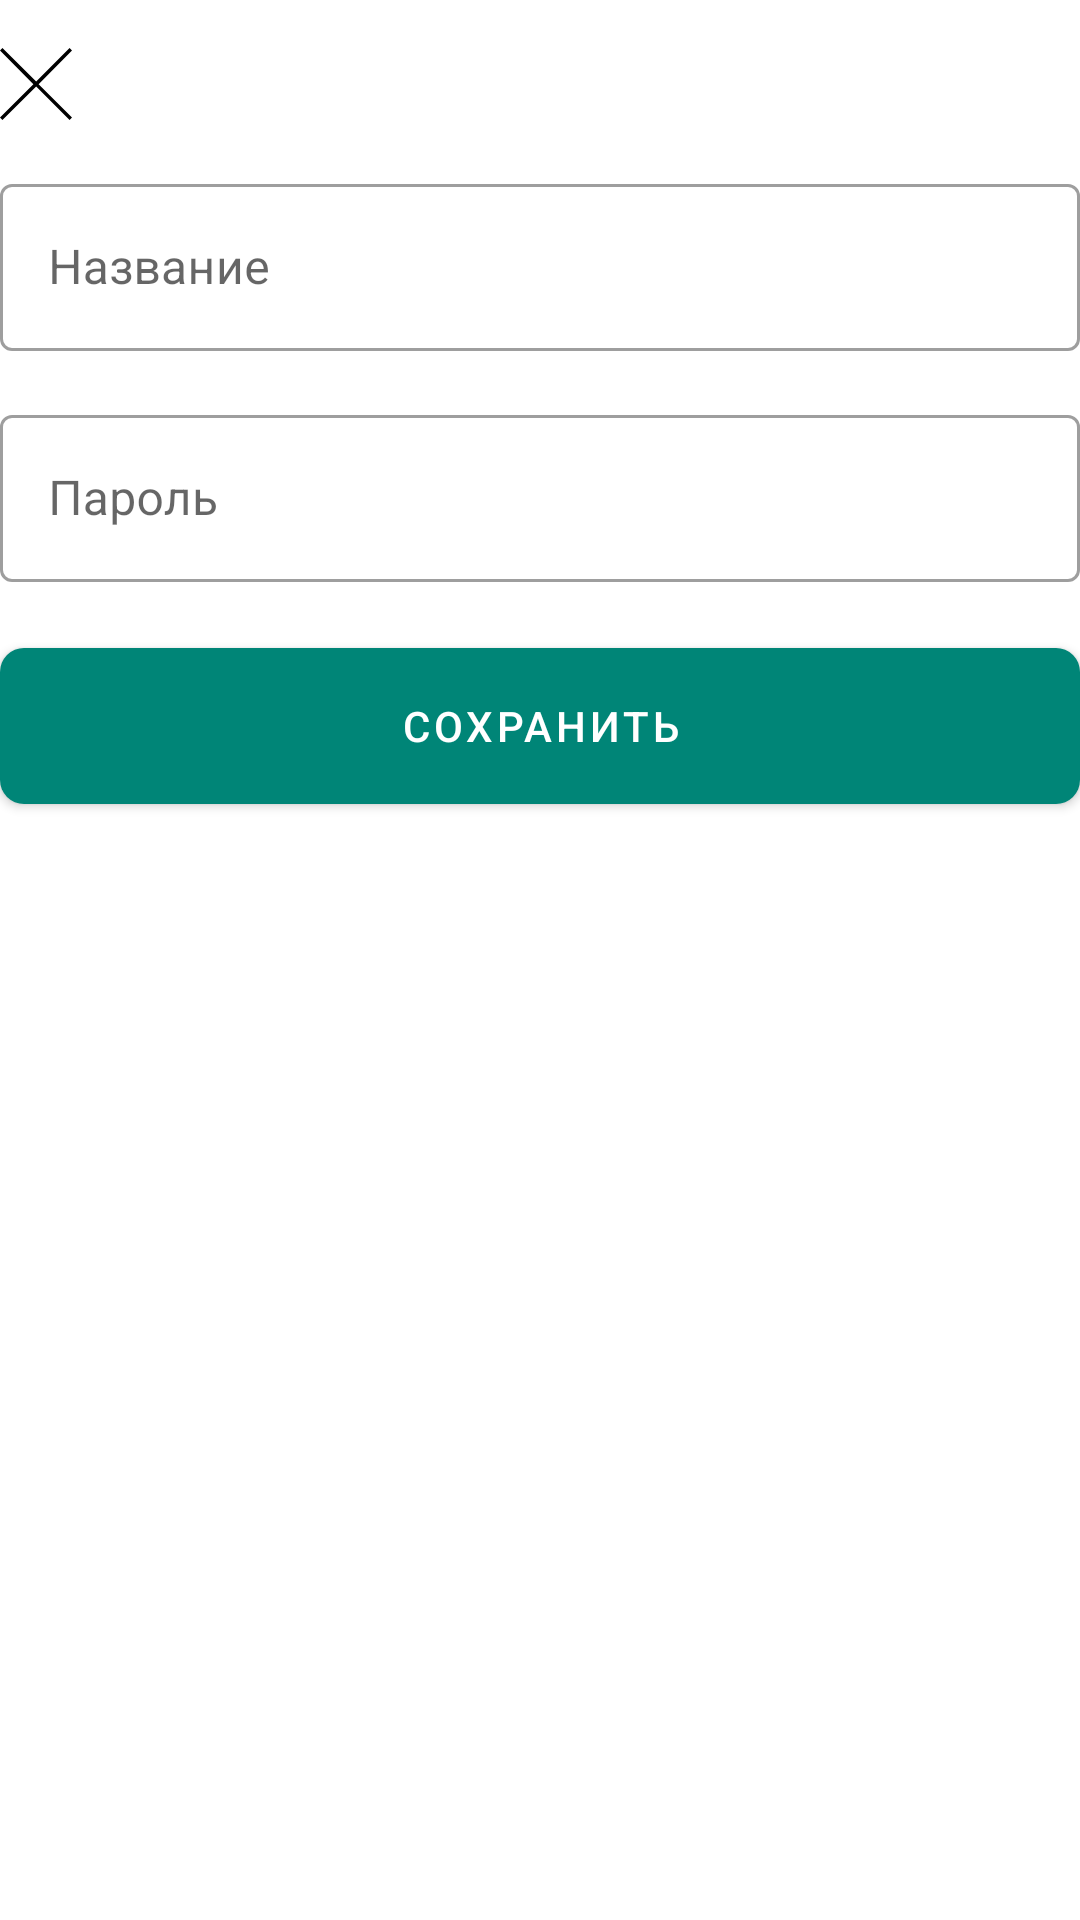

Reconstruct the res/layout file that produces this screen, plus the resources it refers to.
<!-- AndroidManifest.xml: application theme AppTheme -->
<!-- res/layout/add_shop_fragment.xml -->
<?xml version="1.0" encoding="utf-8"?>
<LinearLayout xmlns:android="http://schemas.android.com/apk/res/android"
    xmlns:app="http://schemas.android.com/apk/res-auto"
    android:layout_width="match_parent"
    android:layout_height="match_parent"
    android:layout_margin="16dp"
    android:orientation="vertical">

    <ImageView
        android:id="@+id/button_close"
        android:layout_width="wrap_content"
        android:layout_height="wrap_content"
        android:layout_marginTop="16dp"
        android:src="@drawable/ic_close" />

    <com.google.android.material.textfield.TextInputLayout
        style="@style/Widget.MaterialComponents.TextInputLayout.OutlinedBox"
        android:layout_width="match_parent"
        android:layout_height="wrap_content"
        android:hint="Название"
        android:layout_marginTop="16dp">

        <com.google.android.material.textfield.TextInputEditText
            android:id="@+id/shop_name"
            android:layout_width="match_parent"
            android:layout_height="wrap_content"
            android:inputType="text"
            android:singleLine="true" />
    </com.google.android.material.textfield.TextInputLayout>

    <com.google.android.material.textfield.TextInputLayout
        style="@style/Widget.MaterialComponents.TextInputLayout.OutlinedBox"
        android:layout_width="match_parent"
        android:layout_height="wrap_content"
        android:hint="Пароль"
        android:layout_marginTop="16dp">

        <com.google.android.material.textfield.TextInputEditText
            android:id="@+id/shop_password"
            android:layout_width="match_parent"
            android:layout_height="wrap_content"
            android:inputType="textPassword"
            android:singleLine="true" />
    </com.google.android.material.textfield.TextInputLayout>

    <com.google.android.material.button.MaterialButton
        android:id="@+id/save_shop"
        android:layout_width="match_parent"
        android:layout_height="64dp"
        android:layout_marginTop="16dp"
        android:text="Сохранить"
        app:cornerRadius="8dp" />
</LinearLayout>
<!-- resources referenced by this layout -->
<resources>
  <!-- drawable ic_close (drawable) -->
  <vector xmlns:android="http://schemas.android.com/apk/res/android"
          android:height="24dp"
          android:viewportHeight="20.0"
          android:viewportWidth="20.0"
          android:width="24dp">
      <path
              android:fillColor="#FF000000"
              android:pathData="M20,0.676 L19.324,0 10.048,9.275 0.676,0 0,0.676l9.275,9.372L0,19.324 0.676,20l9.372,-9.275L19.324,20 20,19.324l-9.275,-9.275Z"/>
  </vector>
  <style name="AppTheme" parent="Theme.MaterialComponents.Light.NoActionBar" tools:keep="@style/core_AppTheme">
          
          <item name="colorPrimary">@color/colorPrimary</item>
          <item name="colorPrimaryDark">@color/colorPrimaryDark</item>
          <item name="colorAccent">@color/colorAccent</item>
          <item name="bottomSheetDialogTheme">@style/AppBottomSheetDialogTheme</item>
      </style>
  <color name="colorPrimary">#008577</color>
  <color name="colorPrimaryDark">#00574B</color>
  <color name="colorAccent">#D81B60</color>
  <style name="AppBottomSheetDialogTheme" parent="Theme.MaterialComponents.Light.BottomSheetDialog">
          <item name="bottomSheetStyle">@style/AppModalStyle</item>
      </style>
  <style name="AppModalStyle" parent="Widget.Design.BottomSheet.Modal">
          <item name="android:background">@drawable/rounded_dialog</item>
      </style>
</resources>
